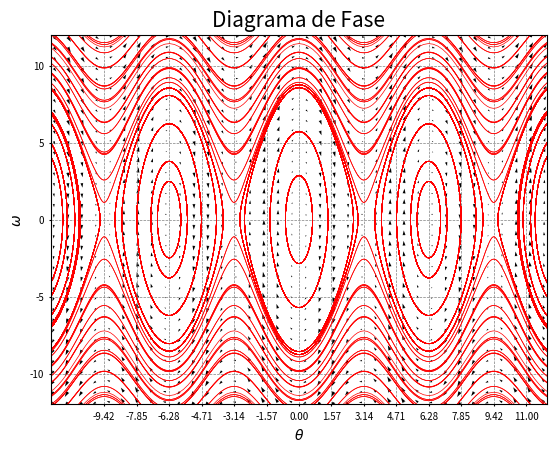

Source code (Python):
# mar 11 oct 2022 17:01:57 CST
# diagrama_fase.py
# [redacted]

# Resumen

# Codificado del texto: UTF8
# Compiladores probados: python3 (Ubuntu 20.04 Linux) 3.8.10
# Instruciones de Ejecución: no requiere nada mas
# python3 diagrama_fase.py

# Librerias
import math as m
import numpy as np
import matplotlib.pyplot as plt
from scipy.integrate import solve_ivp, odeint

# Sistema de ecuaciones diferenciales
def simplePendulum(y, t):
    # extraer de y los valores de x, vx y 'y'. vy
    theta, omega = y

    f = [omega, -(9.8/0.5)*np.sin(theta)]
    return f


## Tiempo hacia al frente
t = np.linspace(0,20,1000)
ic = np.linspace(-20,20,15)
for r in ic:
    for s in ic:
        x0 = [r, s]
        xs = odeint(simplePendulum, x0, t)
        plt.plot(xs[:,0],xs[:,1], "r-", lw = 0.5)

## Tiempo hacia atras
t = np.linspace(0,-20,1000)
ic = np.linspace(-20,20,15)
for r in ic:
    for s in ic:
        x0 = [r, s]
        xs = odeint(simplePendulum, x0, t)
        plt.plot(xs[:,0],xs[:,1], "r-", lw = 0.5)


plt.grid(color = 'gray', linestyle = 'dashed', linewidth = 0.5)
plt.ylabel(r'$\omega$', fontsize=10)
plt.xlabel(r'$\theta$', fontsize=10)
plt.tick_params(labelsize=7, length=np.pi/2)
plt.xticks(np.arange(-3*np.pi,7*np.pi/2,np.pi/2))
plt.xlim(-12,12)
plt.ylim(-12,12)
plt.title('Diagrama de Fase', fontsize = 15)

# plot en campo vectorial
X, Y = np.mgrid[-20:20:60j, -20:20:60j]
u = Y
v = -(9.8/0.5)*np.sin(X)
plt.quiver(X, Y, u, v, color = 'black')

plt.savefig('diagrama_fase.pdf')
#plt.show()
















###########
